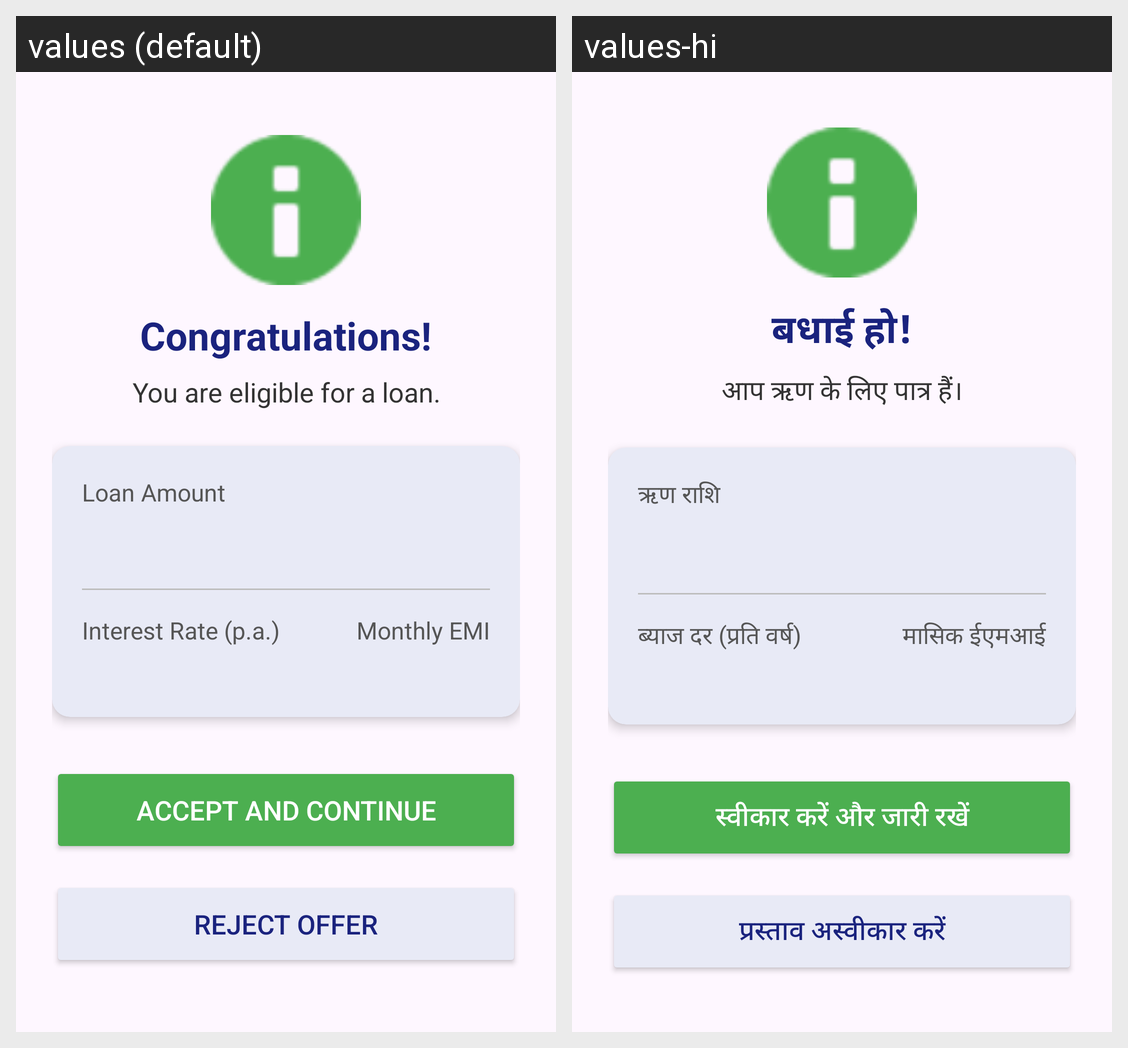

For this localized Android screen grid, give each drawn string resource with its value in every locale shown.
Android screen res/layout/loanofferscreenlayout.xml rendered under 2 locales, left to right: values (default), values-hi. Device: Nexus 5 (rendered at 1080×1920; each locale shown at half size, 540×960, under a caption strip naming it); theme Theme.MudraSahayak.
Strings drawn on this screen, with the default value and each locale's value (text and hints the layout hard-codes, and strings that could not be matched under every locale, appear in the picture but are not listed):

congratulations
  values: Congratulations!
  values-hi: बधाई हो!

loan_offer_subtitle
  values: You are eligible for a loan.
  values-hi: आप ऋण के लिए पात्र हैं।

loan_amount
  values: Loan Amount
  values-hi: ऋण राशि

interest_rate
  values: Interest Rate (p.a.)
  values-hi: ब्याज दर (प्रति वर्ष)

monthly_emi
  values: Monthly EMI
  values-hi: मासिक ईएमआई

accept_and_continue
  values: Accept and Continue
  values-hi: स्वीकार करें और जारी रखें

reject_offer
  values: Reject Offer
  values-hi: प्रस्ताव अस्वीकार करें
